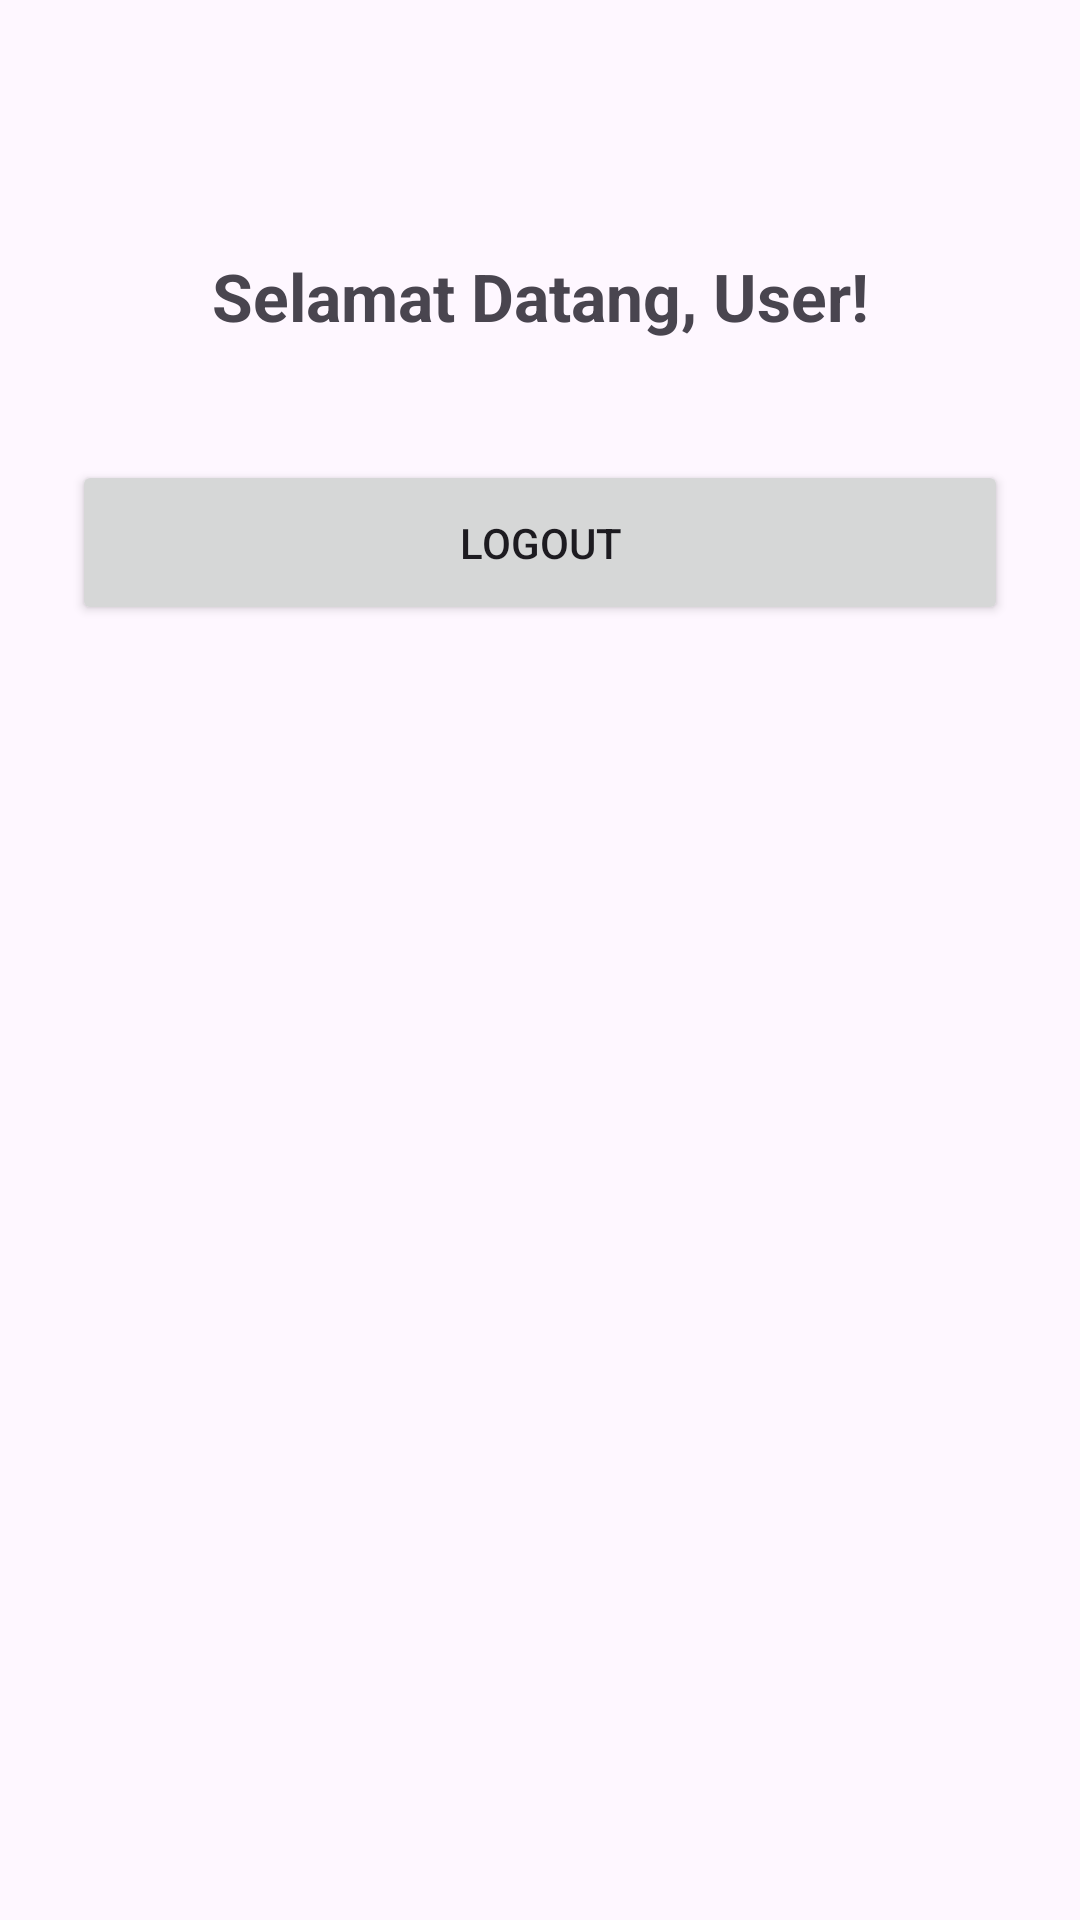

Android layout source for this screen:
<!-- AndroidManifest.xml: application theme Theme.GrowSave -->
<!-- res/layout/fragment_profile.xml -->
<?xml version="1.0" encoding="utf-8"?>
<androidx.constraintlayout.widget.ConstraintLayout xmlns:android="http://schemas.android.com/apk/res/android"
    xmlns:app="http://schemas.android.com/apk/res-auto"
    android:layout_width="match_parent"
    android:layout_height="match_parent"
    android:padding="24dp">

    <TextView
        android:id="@+id/tvWelcome"
        android:layout_width="wrap_content"
        android:layout_height="wrap_content"
        android:text="Selamat Datang, User!"
        android:textSize="22sp"
        android:textStyle="bold"
        android:layout_marginTop="60dp"
        app:layout_constraintTop_toTopOf="parent"
        app:layout_constraintStart_toStartOf="parent"
        app:layout_constraintEnd_toEndOf="parent"/>

    <Button
        android:id="@+id/btnLogout"
        android:layout_width="0dp"
        android:layout_height="55dp"
        android:text="Logout"
        android:layout_marginTop="40dp"
        app:layout_constraintTop_toBottomOf="@id/tvWelcome"
        app:layout_constraintStart_toStartOf="parent"
        app:layout_constraintEnd_toEndOf="parent" />

</androidx.constraintlayout.widget.ConstraintLayout>
<!-- resources referenced by this layout -->
<resources>
  <style name="Theme.GrowSave" parent="Base.Theme.GrowSave" />
  <style name="Base.Theme.GrowSave" parent="Theme.Material3.Light.NoActionBar">
          
          
      </style>
</resources>
